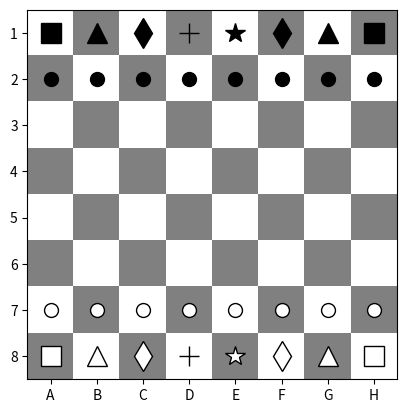
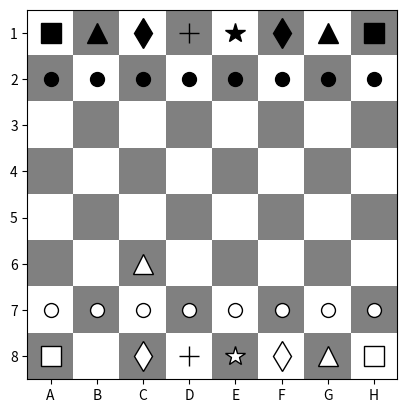
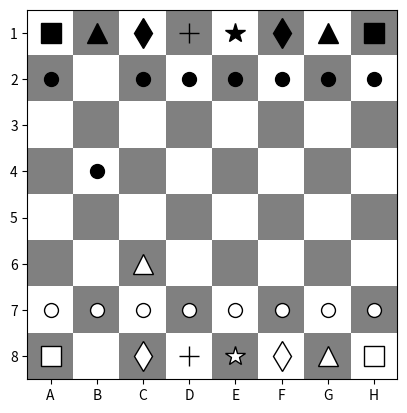

Write the Python code that produced these figures, in order.
"""
Tablero para ajedrez
I.P.O.O
[redacted]
"""
import numpy as np 
import matplotlib.pyplot as plt 

class Posiciones():
    def __init__(self):
        self.bk = np.array([ [1,2], [2,2], [3,2], [4,2],
                             [5,2], [6,2], [7,2], [8,2],
                             [1,1], [8,1], [2,1], [7,1],
                             [3,1], [6,1], [4,1], [5,1] ])
        self.wh = np.array([ [1,7], [2,7], [3,7], [4,7],
                             [5,7], [6,7], [7,7], [8,7],
                             [1,8], [8,8], [2,8], [7,8],
                             [3,8], [6,8], [4,8], [5,8] ])
    
    def mover(self,team,pos_i,pos_f):
        self.decodificar(pos_i)
        self.decodificar(pos_f)
        pos = eval('self.%s.tolist()'%team)
        for i in range(16):
            if pos[i] == pos_i:
                exec('self.%s[i,:] = pos_f'%team)
                break
    
    def decodificar(self, pos_n):
        if type(pos_n[0]) == int:
            pos_n[0], pos_n[1] = pos_n[1], pos_n[0]
            # temp = pos_n[0]
            # pos_n[0] = pos_n[1]
            # pos_n[1] = temp
        pos_n[0] = pos_n[0].upper()
        col = {'A' : 1, 'B' : 2, 'C' : 3, 'D' : 4,
               'E' : 5, 'F' : 6, 'G' : 7, 'H' : 8}
        pos_n[0] = col[pos_n[0]]
        return pos_n

class Piezas:
    def __init__(self):
        self.bk = {'peon' : 'ok','torre' : 'sk', 'alfil' : 'dk',
                   'caballo' : '^k', 'rey' : '+k', 'reyna' : '*k'}
        self.wh = {'peon' : 'ow','torre': 'sw', 'alfil' : 'dw',
                   'caballo' : '^w', 'rey' : '+w', 'reyna' : '*w'}

class Tablero:
    def __init__(self):
        self.fondo = np.array([[0.,1.,0.,1.,0.,1.,0.,1.],
                               [1.,0.,1.,0.,1.,0.,1.,0.],
                               [0.,1.,0.,1.,0.,1.,0.,1.],
                               [1.,0.,1.,0.,1.,0.,1.,0.],
                               [0.,1.,0.,1.,0.,1.,0.,1.],
                               [1.,0.,1.,0.,1.,0.,1.,0.],
                               [0.,1.,0.,1.,0.,1.,0.,1.],
                               [1.,0.,1.,0.,1.,0.,1.,0.]])
        self.it = Piezas()
        self.pos = Posiciones()
        self.mostrar()
    
    def tablero(self):
        self.fig, self.ax = plt.subplots()
        self.ax.set_xticks(np.arange(8))
        self.ax.set_xticklabels(['A', 'B', 'C', 'D', 'E','F','G','H'])
        self.ax.set_yticks(np.arange(8))
        self.ax.set_yticklabels(['1', '2', '3', '4', '5','6','7','8'])
        self.ax.imshow(self.fondo,cmap = 'binary',alpha=0.5)
        
        for i in self.it.wh.keys():
            if i == 'peon':
                plt.plot(self.pos.wh[0:8,0]-1,self.pos.wh[0:8,1]-1,
                         self.it.wh[i], mec = 'black', ms = 10)
            elif i == 'torre':
                plt.plot(self.pos.wh[8:10,0]-1,self.pos.wh[8:10,1]-1,
                         self.it.wh[i], mec = 'black', ms = 15)
            elif i == 'caballo':
                plt.plot(self.pos.wh[10:12,0]-1,self.pos.wh[10:12,1]-1,
                         self.it.wh[i], mec = 'black', ms = 15)
            elif i == 'alfil':
                plt.plot(self.pos.wh[12:14,0]-1,self.pos.wh[12:14,1]-1,
                         self.it.wh[i], mec = 'black', ms = 15)
            elif i == 'rey':
                plt.plot(self.pos.wh[14,0]-1,self.pos.wh[14,1]-1,
                         self.it.wh[i], mec = 'black', ms = 15)
            else:
                plt.plot(self.pos.wh[15,0]-1,self.pos.wh[15,1]-1,
                         self.it.wh[i], mec = 'black', ms = 15)
        
        for i in self.it.bk.keys():
            if i == 'peon':
                plt.plot(self.pos.bk[0:8,0]-1,self.pos.bk[0:8,1]-1,
                         self.it.bk[i], ms = 10)
            elif i == 'torre':
                plt.plot(self.pos.bk[8:10,0]-1,self.pos.bk[8:10,1]-1,
                         self.it.bk[i], ms = 15)
            elif i == 'caballo':
                plt.plot(self.pos.bk[10:12,0]-1,self.pos.bk[10:12,1]-1,
                         self.it.bk[i], ms = 15)
            elif i == 'alfil':
                plt.plot(self.pos.bk[12:14,0]-1,self.pos.bk[12:14,1]-1,
                         self.it.bk[i], ms = 15)
            elif i == 'rey':
                plt.plot(self.pos.bk[14,0]-1,self.pos.bk[14,1]-1,
                         self.it.bk[i], ms = 15)
            else:
                plt.plot(self.pos.bk[15,0]-1,self.pos.bk[15,1]-1,
                         self.it.bk[i], ms = 15)
        return self.ax
    
    def mostrar(self):
        self.tablero() 
        plt.show()

tablero = Tablero()

tablero.pos.mover('wh',['B',8],['c',6])
tablero.mostrar()

tablero.pos.mover('bk',[2,'b'],[4,'B'])
tablero.mostrar()

